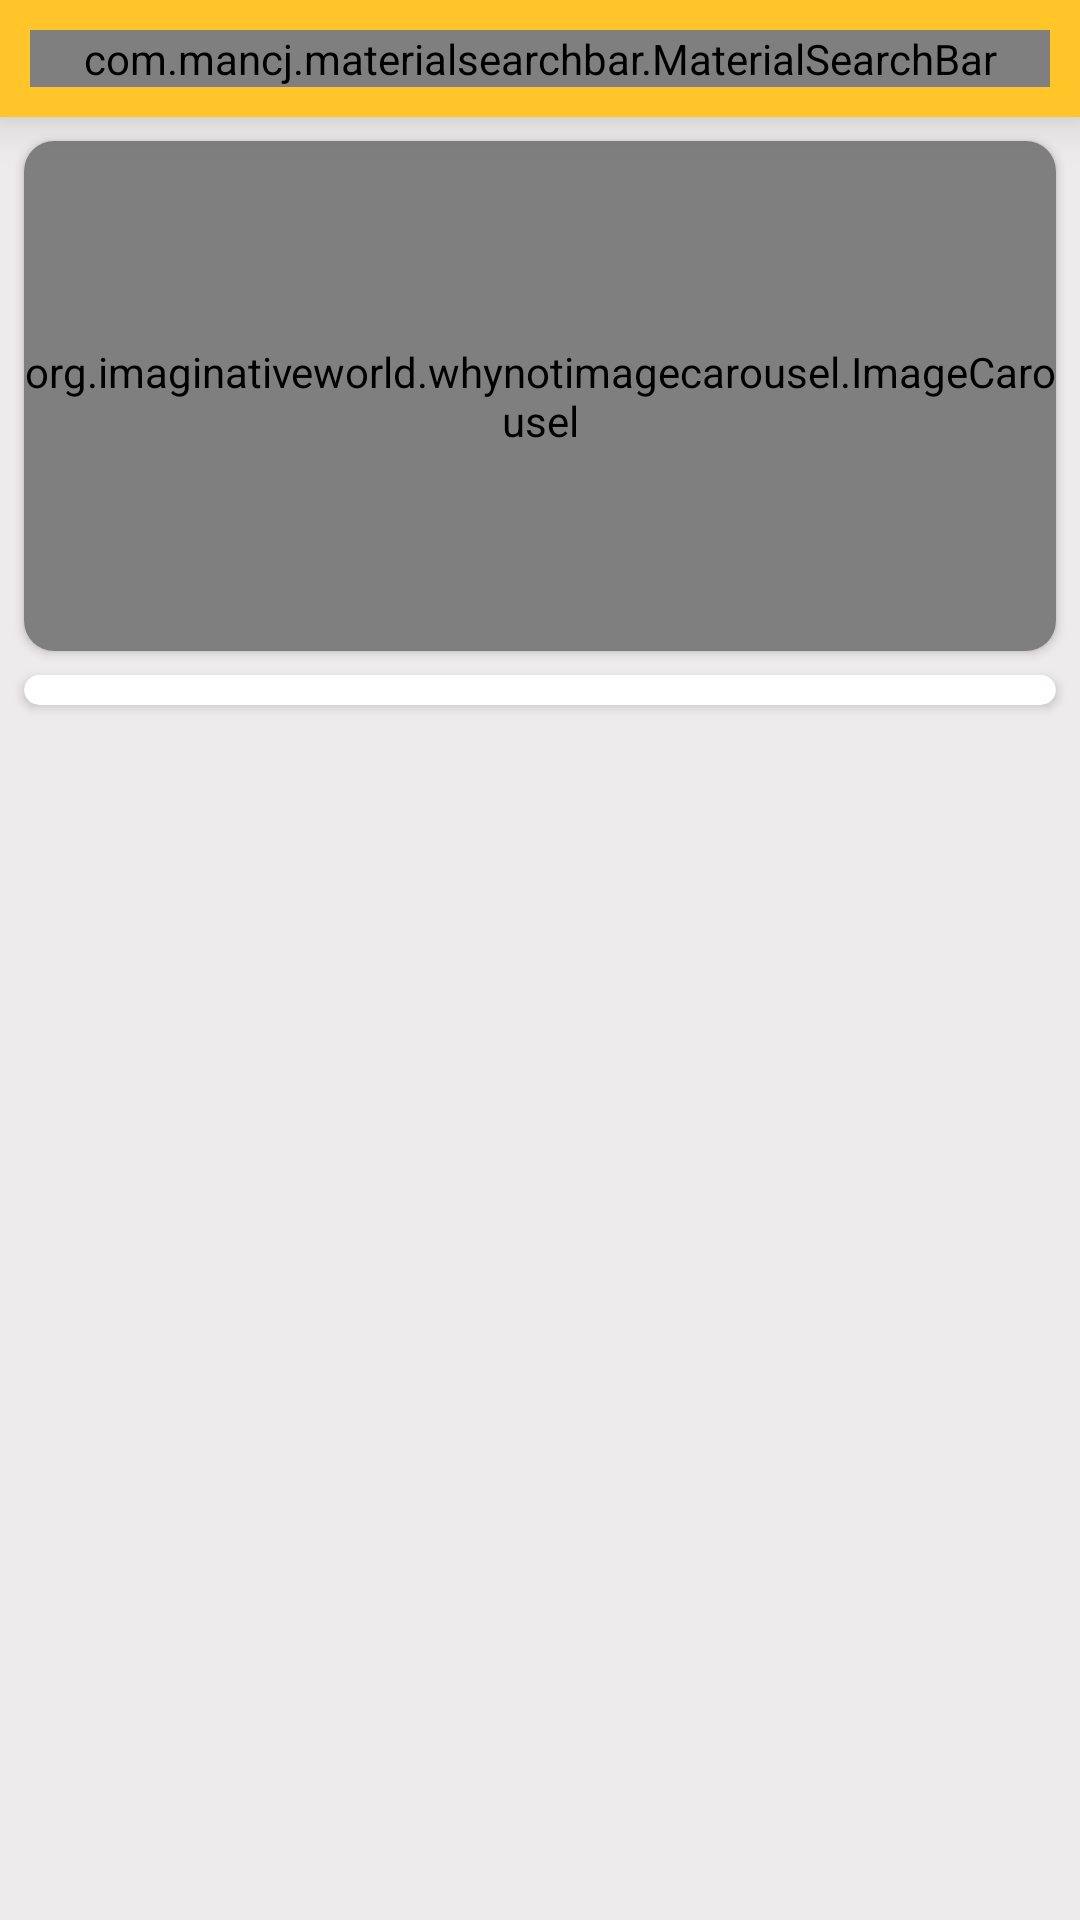

The Android layout XML behind this screen, and the referenced resources:
<!-- AndroidManifest.xml: application theme Theme.Foodies -->
<!-- res/layout/activity_home.xml -->
<?xml version="1.0" encoding="utf-8"?>
<LinearLayout xmlns:android="http://schemas.android.com/apk/res/android"
    xmlns:app="http://schemas.android.com/apk/res-auto"
    xmlns:tools="http://schemas.android.com/tools"
    android:layout_width="match_parent"
    android:layout_height="match_parent"
    android:background="#EDEBEB"
    android:orientation="vertical"
    tools:context=".activities.HomeActivity">


    <LinearLayout
        android:layout_width="match_parent"
        android:layout_height="wrap_content"
        android:background="@color/primary_yellow"
        android:elevation="10dp"
        android:orientation="vertical"
        android:padding="10dp"

        >

        <com.mancj.materialsearchbar.MaterialSearchBar
            android:id="@+id/searchBar"
            style="@style/MaterialSearchBarLight"
            android:layout_width="match_parent"
            android:layout_height="wrap_content"
            app:mt_hint="Search Product"
            app:mt_maxSuggestionsCount="10"
            app:mt_navIconEnabled="true"
            app:mt_placeholder="Karachi Bites"
            app:mt_speechMode="true" />

    </LinearLayout>


    <androidx.core.widget.NestedScrollView
        android:layout_width="match_parent"
        android:layout_height="match_parent"
        android:fillViewport="true">

        <LinearLayout
            android:layout_width="match_parent"
            android:layout_height="wrap_content"
            android:orientation="vertical">

            <androidx.cardview.widget.CardView
                android:layout_width="match_parent"
                android:layout_height="wrap_content"
                android:layout_margin="8dp"
                app:cardCornerRadius="10dp"

                >

                <org.imaginativeworld.whynotimagecarousel.ImageCarousel
                    android:id="@+id/carousel"
                    android:layout_width="match_parent"
                    android:layout_height="170dp"
                    app:showNavigationButtons="false"
                    app:autoPlay="true"
                    />
            </androidx.cardview.widget.CardView>


            <androidx.cardview.widget.CardView
                android:layout_width="match_parent"
                android:layout_height="wrap_content"
                android:layout_marginLeft="8dp"

                android:layout_marginRight="8dp"
                app:cardCornerRadius="10dp"

                >

                <androidx.recyclerview.widget.RecyclerView
                    android:id="@+id/category_recyclerview"
                    android:layout_width="match_parent"
                    android:layout_height="wrap_content"

                    android:padding="5dp" />

            </androidx.cardview.widget.CardView>

            <androidx.recyclerview.widget.RecyclerView
                android:id="@+id/product_recyclerview"
                android:layout_width="match_parent"
                android:layout_height="wrap_content"
                android:layout_marginLeft="8dp"
                android:layout_marginTop="5dp"

                android:layout_marginRight="8dp"


                />
        </LinearLayout>
    </androidx.core.widget.NestedScrollView>


</LinearLayout>
<!-- resources referenced by this layout -->
<resources>
  <color name="primary_yellow">#FFC529</color>
  <style name="Theme.Foodies" parent="Base.Theme.Foodies" />
  <style name="Base.Theme.Foodies" parent="Theme.Material3.DayNight.NoActionBar">
          
          <item name="colorPrimary">@color/primary_yellow</item>
          <item name="android:statusBarColor">@color/primary_yellow</item>
  
      </style>
</resources>
